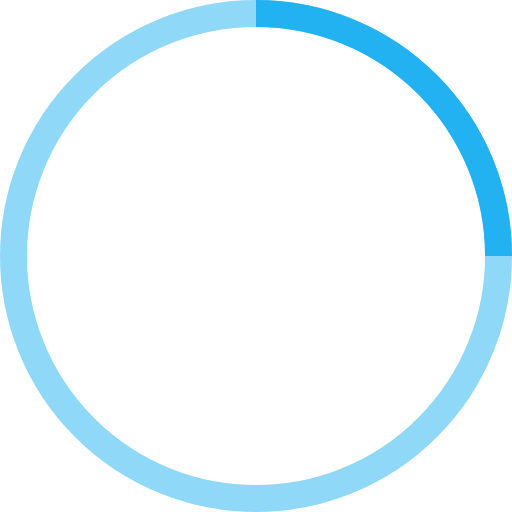
t = 0.00 s
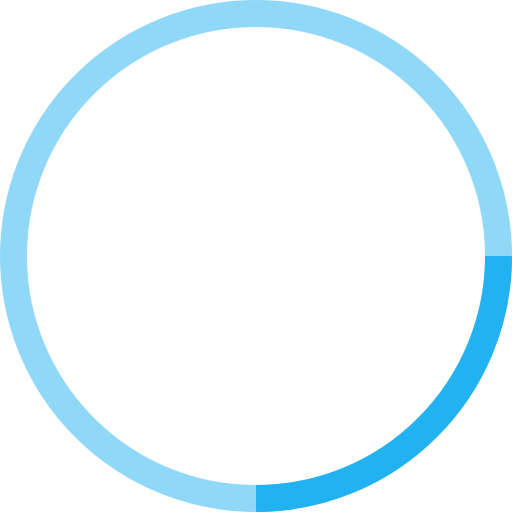
t = 0.25 s
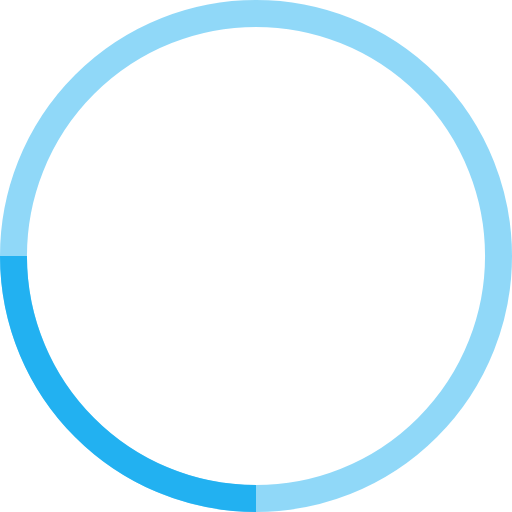
t = 0.50 s
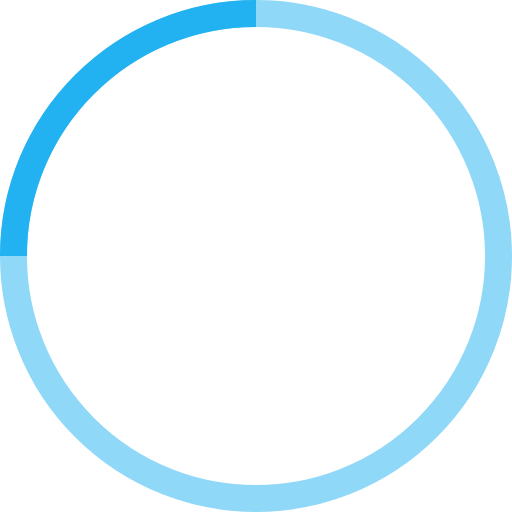
t = 0.75 s

The animated SVG that drew these frames (rendered in a browser with its animation timeline set to each time). Animation: 1 SMIL element (animateTransform=1); one cycle of 1.00 s, repeats indefinitely.

<!-- By Sam Herbert (@sherb), for everyone. More @ http://goo.gl/7AJzbL -->
<svg width="38" height="38" viewBox="0 0 38 38" xmlns="http://www.w3.org/2000/svg" stroke="#22B1F1">
    <g fill="none" fill-rule="evenodd">
        <g transform="translate(1 1)" stroke-width="2">
            <circle stroke-opacity=".5" cx="18" cy="18" r="18"/>
            <path d="M36 18c0-9.94-8.06-18-18-18">
                <animateTransform
                    attributeName="transform"
                    type="rotate"
                    from="0 18 18"
                    to="360 18 18"
                    dur="1s"
                    repeatCount="indefinite"/>
            </path>
        </g>
    </g>
</svg>
